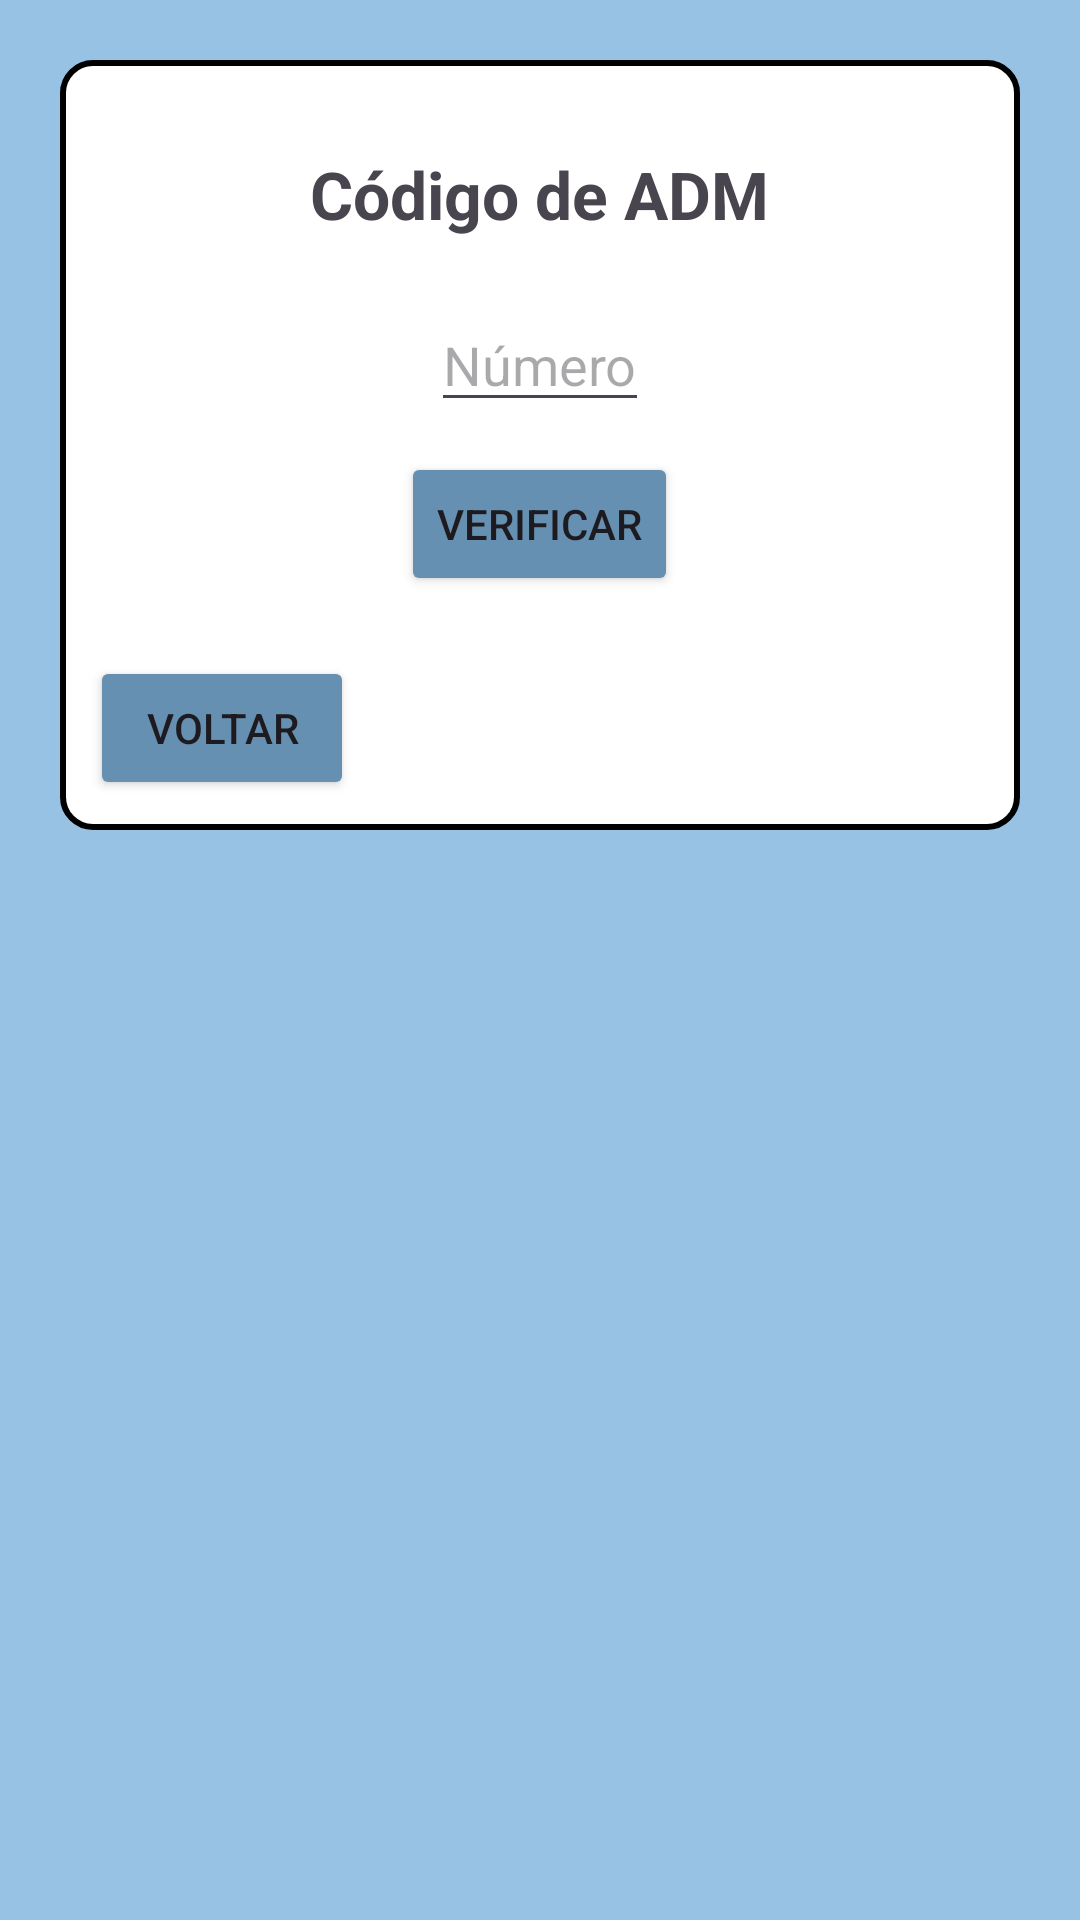

Write the Android layout XML for this screen, with the resource values it uses.
<!-- AndroidManifest.xml: application theme Theme.Recomendadordefilmes -->
<!-- res/layout/activity_intermediary.xml -->
<LinearLayout xmlns:android="http://schemas.android.com/apk/res/android"
    xmlns:tools="http://schemas.android.com/tools"
    android:layout_width="match_parent"
    android:layout_height="match_parent"
    android:orientation="vertical"
    android:padding="20dp"
    android:background="#98C2E3"
    tools:context=".IntermediaryActivity">

    <RelativeLayout
        android:layout_width="match_parent"
        android:layout_height="wrap_content"
        android:padding="10dp"
        android:background="@drawable/rounded">
        <TextView
            android:id="@+id/textView"
            android:layout_width="wrap_content"
            android:layout_height="wrap_content"
            android:layout_centerHorizontal="true"
            android:layout_marginTop="20dp"
            android:textStyle="bold"
            android:text="Código de ADM"
            android:textSize="22sp" />

        <EditText
            android:id="@+id/numberEditText"
            android:layout_width="wrap_content"
            android:layout_height="wrap_content"
            android:layout_below="@id/textView"
            android:layout_marginTop="20dp"
            android:layout_centerHorizontal="true"
            android:inputType="numberPassword"
            android:hint="Número" />

        <Button
            android:id="@+id/checkNumberButton"
            android:layout_width="wrap_content"
            android:layout_height="wrap_content"
            android:layout_below="@id/numberEditText"
            android:layout_centerHorizontal="true"
            android:backgroundTint="#6690B1"
            android:layout_marginTop="10dp"
            android:text="Verificar" />

        <Button
            android:id="@+id/backButton"
            android:layout_width="wrap_content"
            android:layout_height="wrap_content"
            android:layout_below="@id/checkNumberButton"
            android:layout_marginTop="20dp"
            android:backgroundTint="#6690B1"
            android:text="Voltar" />
    </RelativeLayout>

</LinearLayout>
<!-- resources referenced by this layout -->
<resources>
  <!-- drawable rounded (drawable) -->
  <shape xmlns:android="http://schemas.android.com/apk/res/android">
      <corners android:radius="10dp" />
      <solid android:color="#FFFFFF" />
      <stroke
          android:width="2dp"
          android:color="#000" />
  </shape>
  <style name="Theme.Recomendadordefilmes" parent="Base.Theme.Recomendadordefilmes" />
  <style name="Base.Theme.Recomendadordefilmes" parent="Theme.Material3.Light.NoActionBar">
          
          
      </style>
</resources>
